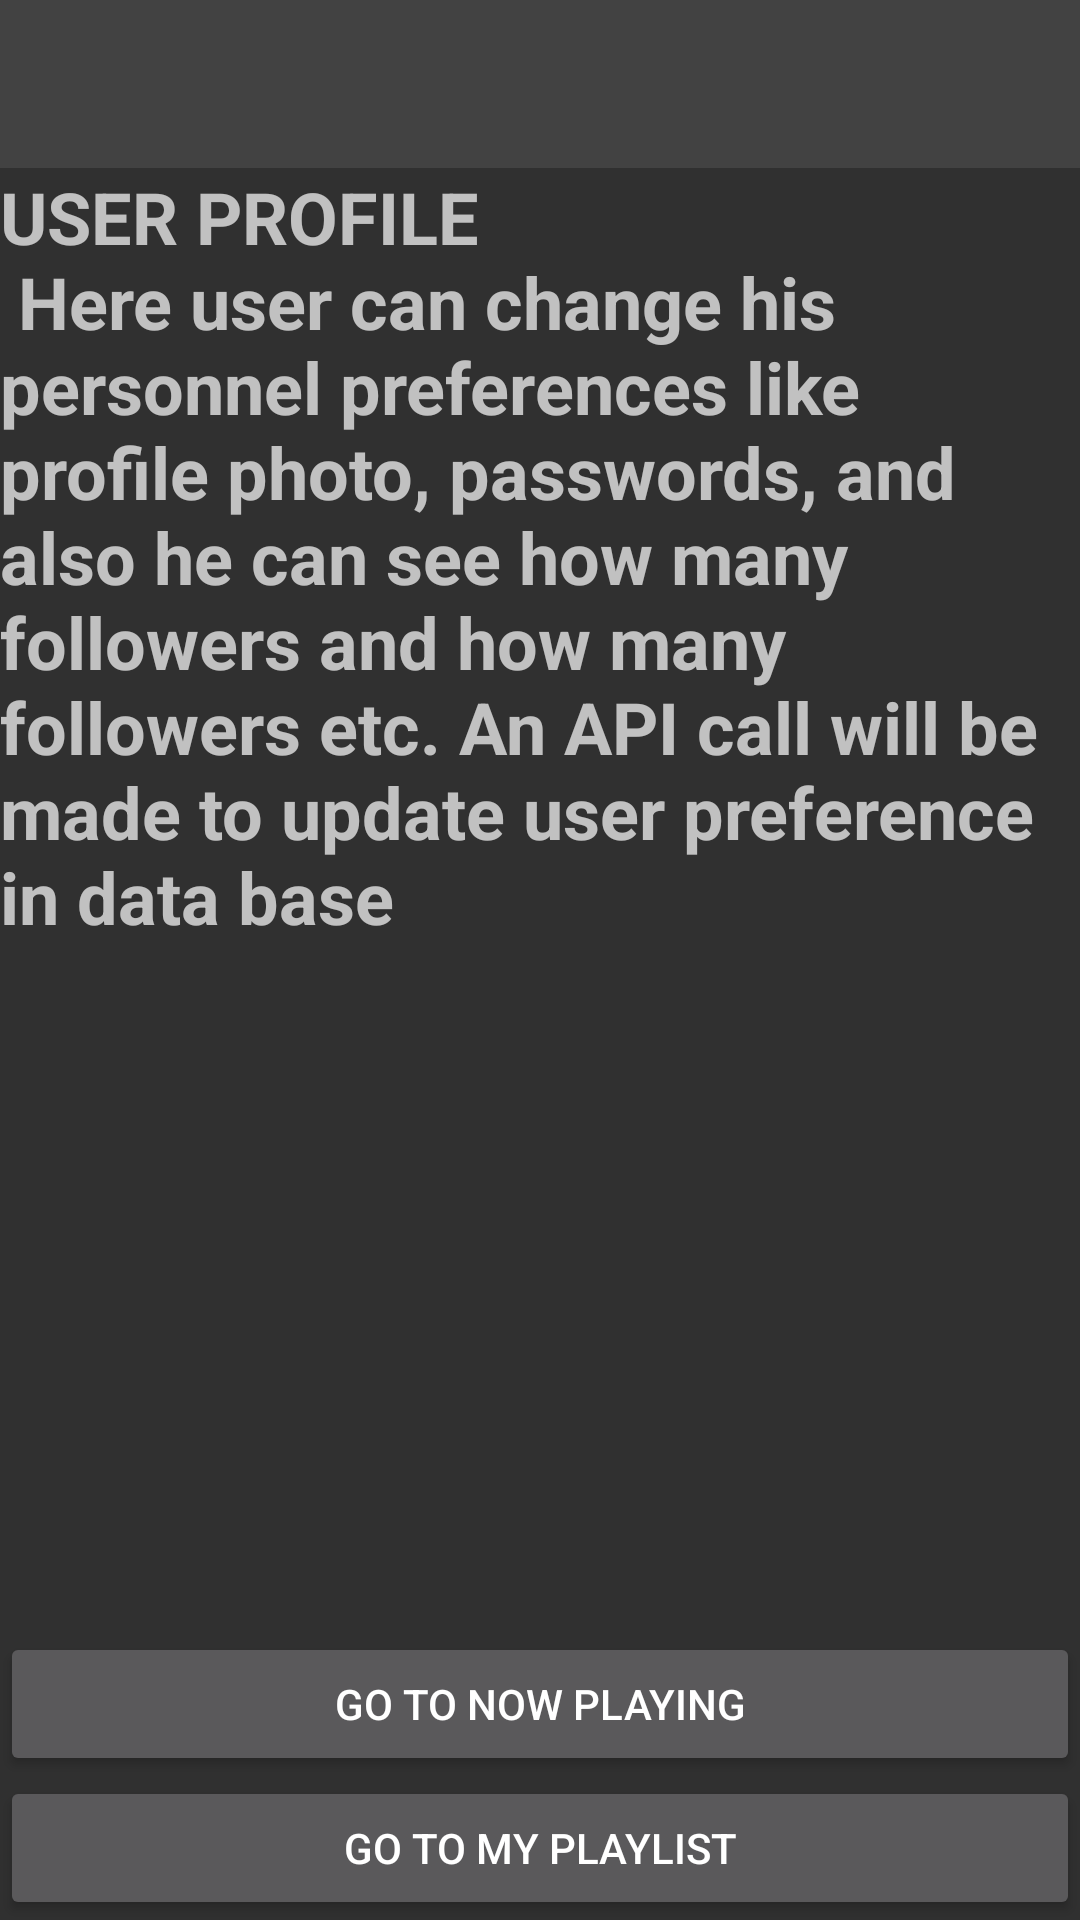

Reconstruct the res/layout file that produces this screen, plus the resources it refers to.
<!-- AndroidManifest.xml: application theme AppTheme -->
<!-- res/layout/activity_profile.xml -->
<?xml version="1.0" encoding="utf-8"?>
<LinearLayout xmlns:android="http://schemas.android.com/apk/res/android"
    xmlns:app="http://schemas.android.com/apk/res-auto"
    xmlns:tools="http://schemas.android.com/tools"
    android:layout_width="match_parent"
    android:layout_height="match_parent"
    android:orientation="vertical"
    tools:context="com.example.dineshbalajivenkataraman.mymusicapp.ProfileActivity">
    <android.support.v7.widget.Toolbar
        android:id="@+id/toolbar_actionbar_profile"
        android:layout_width="match_parent"
        android:layout_height="wrap_content"
        android:background="@color/toolbar_color"
        android:fitsSystemWindows="true"
        tools:layout_editor_absoluteX="8dp"
        tools:layout_editor_absoluteY="0dp" />
    <TextView
        android:id="@+id/text_user_profile"
        android:layout_width="wrap_content"
        android:layout_height="wrap_content"
        android:layout_weight="1"
        android:text="@string/your_desc"
        android:textSize="@dimen/text_size"
        android:textStyle="bold"
        tools:layout_editor_absoluteX="0dp"
        tools:layout_editor_absoluteY="0dp" />
    <Button
        android:id="@+id/now_playing"
        android:layout_width="match_parent"
        android:layout_height="wrap_content"
        android:text="Go To Now Playing" />
    <Button
        android:id="@+id/view_my_playlist"
        android:layout_width="match_parent"
        android:layout_height="wrap_content"
        android:text="@string/go_to_playlist" />
</LinearLayout>
<!-- resources referenced by this layout -->
<resources>
  <color name="toolbar_color">#424242</color>
  <dimen name="text_size">24sp</dimen>
  <string name="go_to_playlist">Go To My Playlist</string>
  <string name="your_desc">USER PROFILE \n Here user can change his personnel preferences like profile photo, passwords, and also he can see how many followers and how many followers etc. An API call will be made to update user preference in data base</string>
  <style name="AppTheme" parent="Theme.AppCompat.NoActionBar">
          <item name="android:colorPrimary">@color/colorPrimary</item>
          <item name="windowActionBar">false</item>
      </style>
  <color name="colorPrimary">#424242</color>
</resources>
